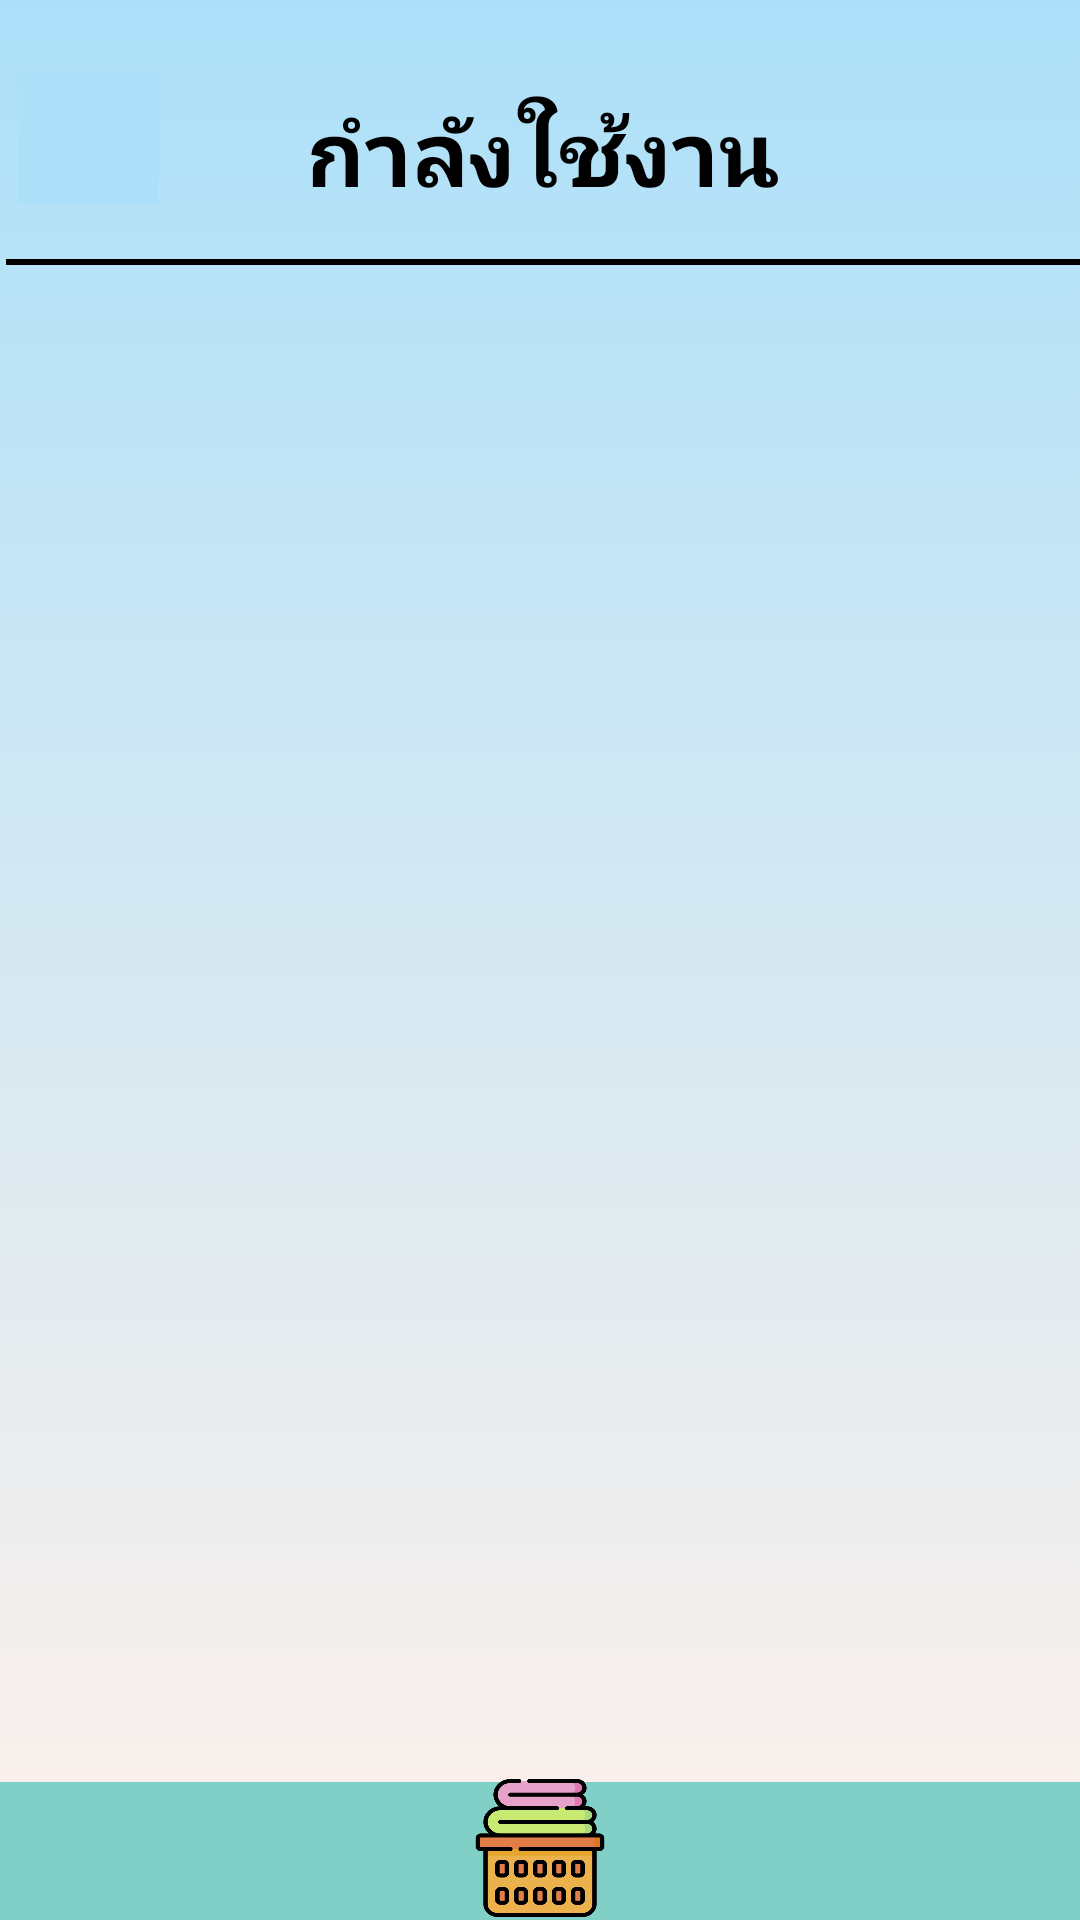

Reconstruct the res/layout file that produces this screen, plus the resources it refers to.
<!-- AndroidManifest.xml: application theme AppTheme -->
<!-- res/layout/activity_manage_status.xml -->
<?xml version="1.0" encoding="utf-8"?>
<RelativeLayout xmlns:android="http://schemas.android.com/apk/res/android"
    xmlns:app="http://schemas.android.com/apk/res-auto"
    xmlns:tools="http://schemas.android.com/tools"
    android:layout_width="match_parent"
    android:layout_height="match_parent"
    android:background="@drawable/gardients"
    android:id="@+id/relative"
    tools:context=".showlist.LundryStatus">


    <androidx.appcompat.widget.Toolbar
        android:id="@+id/toolbar"
        android:layout_width="47dp"
        android:layout_height="44dp"
        android:layout_alignParentStart="true"
        android:layout_alignParentLeft="true"
        android:layout_alignParentTop="true"
        android:layout_marginStart="6dp"
        android:layout_marginLeft="6dp"
        android:layout_marginTop="24dp"
        android:background="#ace0f9" />

    <TextView
        android:id="@+id/texthead"
        android:layout_width="match_parent"
        android:layout_height="wrap_content"
        android:layout_alignParentStart="true"
        android:layout_alignParentLeft="true"
        android:layout_alignParentTop="true"
        android:layout_alignParentEnd="true"
        android:layout_alignParentRight="true"
        android:layout_centerHorizontal="true"
        android:layout_marginStart="1dp"
        android:layout_marginLeft="1dp"
        android:layout_marginTop="20dp"
        android:layout_marginEnd="-1dp"
        android:layout_marginRight="-1dp"
        android:gravity="center_horizontal"
        android:padding="10dp"
        android:text="กำลังใช้งาน"
        android:textAlignment="center"
        android:textColor="#000"
        android:textSize="30sp"
        android:textStyle="bold"
        app:fontFamily="@font/marvel_bold" />

    <ImageView
        android:id="@+id/ima"
        android:layout_width="match_parent"
        android:layout_height="2dp"
        android:layout_below="@+id/texthead"
        android:layout_alignParentStart="true"
        android:layout_alignParentLeft="true"
        android:layout_alignParentEnd="true"
        android:layout_alignParentRight="true"
        android:layout_marginStart="2dp"
        android:layout_marginLeft="2dp"
        android:layout_marginTop="5dp"
        android:layout_marginEnd="-2dp"
        android:layout_marginRight="-2dp"
        android:background="#000" />

    <GridView
        android:id="@+id/gridview_status"
        android:layout_width="match_parent"
        android:layout_height="607dp"
        android:layout_below="@+id/ima"
        android:layout_marginTop="5dp"
        android:numColumns="auto_fit" />

    <ImageView
        android:layout_width="match_parent"
        android:layout_height="46dp"
        android:layout_alignParentStart="true"
        android:layout_alignParentLeft="true"
        android:layout_alignParentEnd="true"
        android:layout_alignParentRight="true"
        android:layout_alignParentBottom="true"
        android:layout_marginStart="0dp"
        android:layout_marginLeft="0dp"
        android:layout_marginEnd="0dp"
        android:layout_marginRight="0dp"
        android:layout_marginBottom="0dp"
        android:background="#80d0c7" />

    <Button
        android:id="@+id/washcloth"
        android:layout_width="50dp"
        android:layout_height="46dp"
        android:layout_alignParentStart="true"
        android:layout_alignParentLeft="true"
        android:layout_alignParentBottom="true"
        android:layout_marginStart="155dp"
        android:layout_marginLeft="155dp"
        android:layout_marginTop="11dp"
        android:layout_marginBottom="1dp"
        android:background="@drawable/laundry" />


</RelativeLayout>
<!-- resources referenced by this layout -->
<resources>
  <!-- drawable gardients (drawable) -->
  <?xml version="1.0" encoding="utf-8"?>
  <selector xmlns:android="http://schemas.android.com/apk/res/android">
  
      <item>
          <shape>
  
              <gradient
                  android:angle="90"
                  android:startColor="#fff1eb"
                  android:endColor="#ace0f9"
                  android:type="linear"/>
          </shape>
      </item>
  
  </selector>
  <!-- drawable laundry: png bitmap (drawable-v24, 23906 bytes) -->
  <style name="AppTheme" parent="Theme.AppCompat.Light.NoActionBar">
          
          <item name="android:windowFullscreen">true</item>
          <item name="colorPrimary">@color/colorPrimary</item>
          <item name="colorPrimaryDark">@color/colorPrimaryDark</item>
          <item name="colorAccent">@color/colorAccent</item>
      </style>
  <color name="colorPrimary">#548078</color>
  <color name="colorPrimaryDark">#0099ff</color>
  <color name="colorAccent">#03DAC5</color>
</resources>
